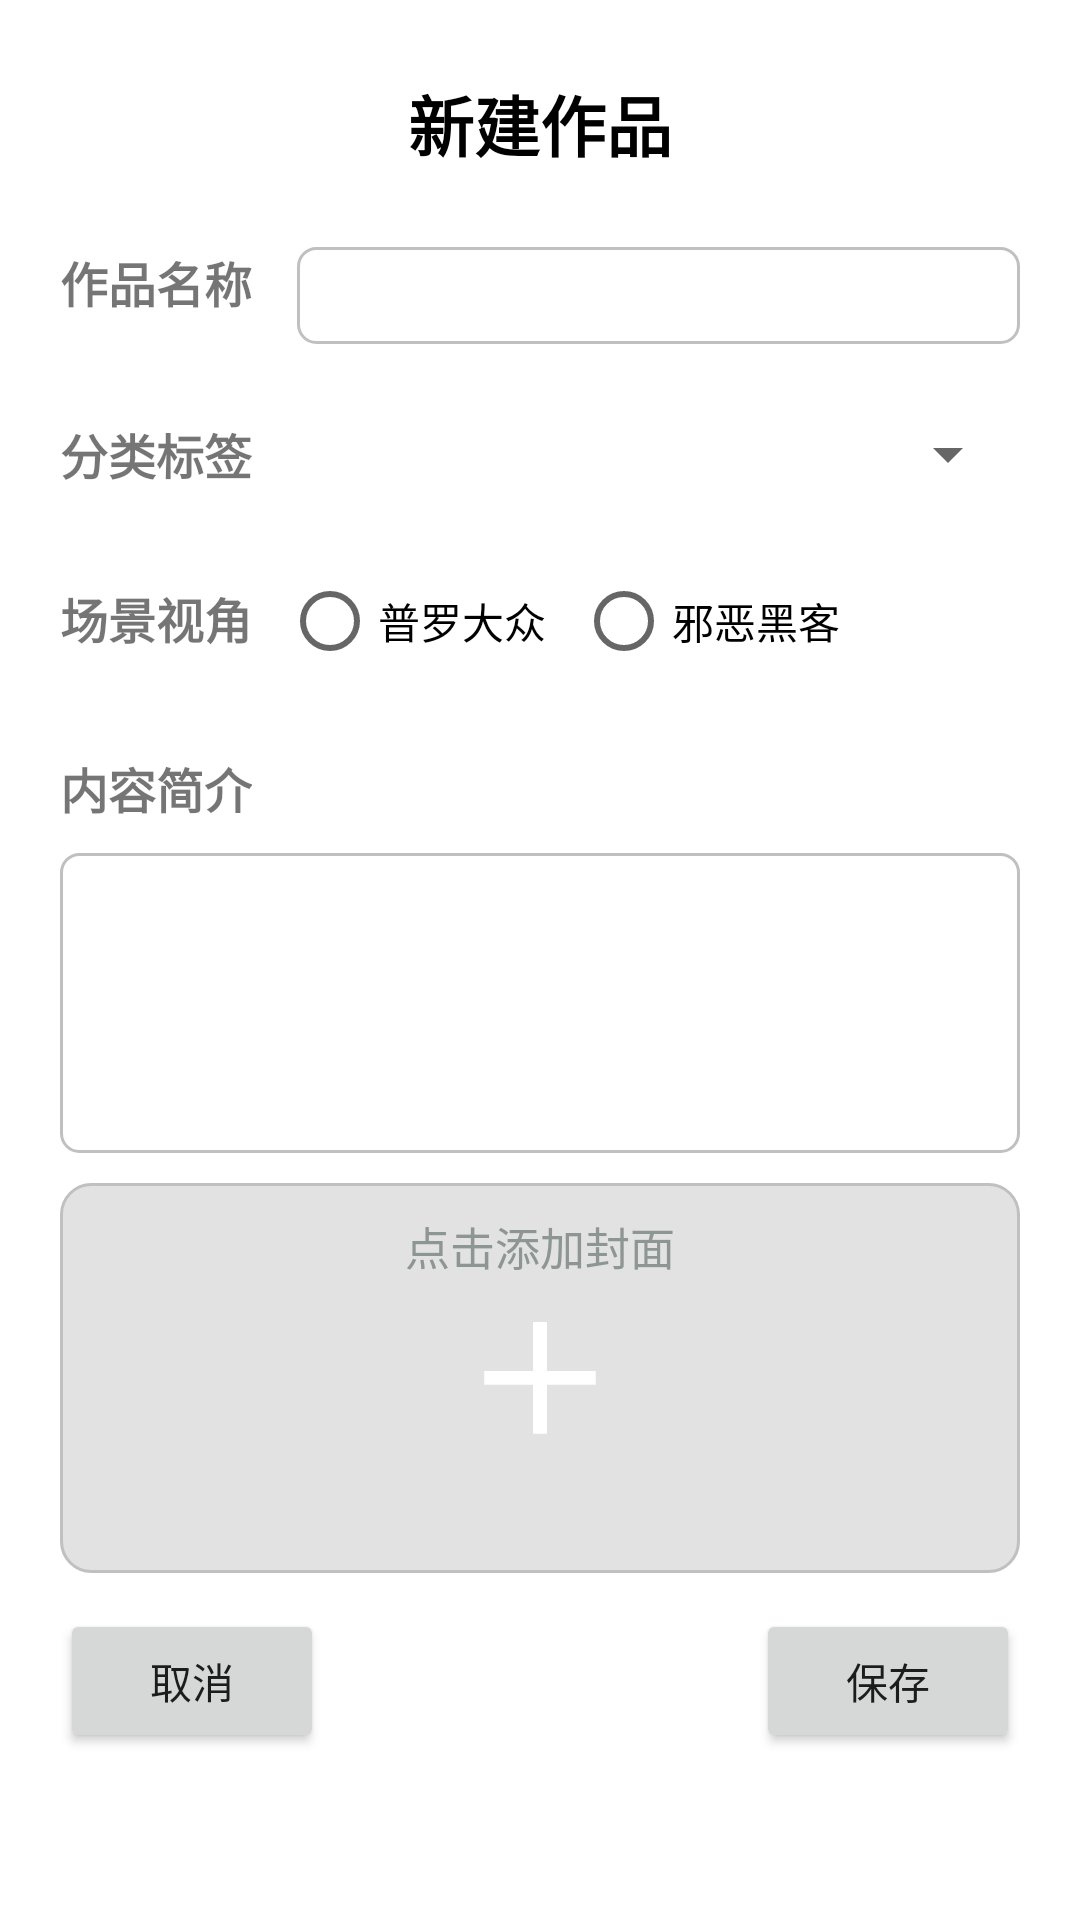

Produce the Android XML layout that renders to this screen, including the resource entries it uses.
<!-- AndroidManifest.xml: application theme Theme.InteractiveVideoTool -->
<!-- res/layout/fragment_create.xml -->
<?xml version="1.0" encoding="utf-8"?>
<androidx.constraintlayout.widget.ConstraintLayout
    xmlns:android="http://schemas.android.com/apk/res/android"
    xmlns:tools="http://schemas.android.com/tools"
    xmlns:app="http://schemas.android.com/apk/res-auto"
    android:layout_width="match_parent"
    android:layout_height="match_parent"
    android:orientation="vertical"
    >
    <TextView
        android:id="@+id/dialog_title"
        android:layout_width="wrap_content"
        android:layout_height="wrap_content"
        android:layout_marginTop="25dp"
        android:gravity="center_horizontal"
        android:text="@string/title_create"
        android:textColor="@color/black"
        android:textSize="22dp"
        android:textStyle="bold"
        app:layout_constraintLeft_toLeftOf="parent"
        app:layout_constraintRight_toRightOf="parent"
        app:layout_constraintTop_toTopOf="parent" />

    <LinearLayout
        android:id="@+id/title_layout"
        android:layout_width="match_parent"
        android:layout_height="wrap_content"
        android:layout_marginLeft="20dp"
        android:layout_marginTop="25dp"
        android:layout_marginRight="20dp"
        android:orientation="horizontal"
        app:layout_constraintLeft_toLeftOf="parent"
        app:layout_constraintRight_toRightOf="parent"
        app:layout_constraintTop_toBottomOf="@id/dialog_title">

        <TextView
            android:id="@+id/script_title"
            android:layout_width="wrap_content"
            android:layout_height="match_parent"
            android:text="作品名称"
            android:textSize="16dp"
            android:textStyle="bold" />

        <EditText
            android:id="@+id/input_title"
            android:layout_width="0dp"
            android:layout_height="match_parent"
            android:layout_marginLeft="15dp"
            android:layout_toRightOf="@id/script_title"
            android:layout_weight="4"
            android:background="@drawable/edit_bg"
            android:paddingTop="4dp"
            android:paddingBottom="4dp"
            android:paddingLeft="5dp"
            android:paddingRight="6dp"
            tools:text="biaoti 安全大作战"
            />

    </LinearLayout>

    <LinearLayout
        android:id="@+id/label_layout"
        android:layout_width="match_parent"
        android:layout_height="wrap_content"
        android:layout_marginLeft="20dp"
        android:layout_marginTop="25dp"
        android:layout_marginRight="20dp"
        android:orientation="horizontal"
        app:layout_constraintLeft_toLeftOf="parent"
        app:layout_constraintRight_toRightOf="parent"
        app:layout_constraintTop_toBottomOf="@id/title_layout">

        <TextView
            android:id="@+id/label_title"
            android:layout_width="wrap_content"
            android:layout_height="wrap_content"
            android:text="分类标签"
            android:textSize="16dp"
            android:textStyle="bold" />

        <Spinner
            android:id="@+id/label_choice_spinner"
            android:layout_width="0dp"
            android:layout_height="match_parent"
            android:layout_marginLeft="15dp"
            android:layout_toRightOf="@id/label_title"
            android:layout_weight="4"
            android:spinnerMode="dropdown" />


    </LinearLayout>

    <LinearLayout
        android:id="@+id/scene_layout"
        android:layout_width="match_parent"
        android:layout_height="wrap_content"
        android:layout_marginLeft="20dp"
        android:layout_marginTop="20dp"
        android:layout_marginRight="20dp"
        android:orientation="horizontal"
        app:layout_constraintLeft_toLeftOf="parent"
        app:layout_constraintRight_toRightOf="parent"
        app:layout_constraintTop_toBottomOf="@id/label_layout">

        <TextView
            android:id="@+id/scene_name"
            android:layout_width="wrap_content"
            android:layout_height="25dp"
            android:layout_gravity="center_vertical"
            android:text="场景视角"
            android:textSize="16dp"
            android:textStyle="bold" />

        <RadioGroup
            android:id="@+id/scene_radioGroup"
            android:layout_width="wrap_content"
            android:layout_height="wrap_content"
            android:orientation="horizontal">

            <RadioButton
                android:id="@+id/scene_victim_button"
                android:layout_width="wrap_content"
                android:layout_height="wrap_content"
                android:layout_marginLeft="10dp"
                android:layout_toRightOf="@id/label_title"
                android:text="普罗大众"
                android:textSize="14dp"/>

            <RadioButton
                android:id="@+id/scene_hacker_button"
                android:layout_width="wrap_content"
                android:layout_height="wrap_content"
                android:layout_marginLeft="10dp"
                android:layout_toRightOf="@id/scene_hacker_button"
                android:text="邪恶黑客"
                android:textSize="14dp"/>

        </RadioGroup>

    </LinearLayout>

    <TextView
        android:id="@+id/content_summary"
        android:layout_width="wrap_content"
        android:layout_height="wrap_content"
        android:layout_marginTop="20dp"
        android:text="内容简介"
        android:textSize="16dp"
        android:textStyle="bold"
        app:layout_constraintLeft_toLeftOf="@id/scene_layout"
        app:layout_constraintTop_toBottomOf="@id/scene_layout" />

    <EditText
        android:id="@+id/content_summary_input"
        android:layout_width="0dp"
        android:layout_height="100dp"
        android:layout_marginTop="10dp"
        android:background="@drawable/edit_bg"
        android:gravity="top"
        android:maxLines="6"
        android:minLines="3"
        app:layout_constraintLeft_toLeftOf="@id/scene_layout"
        app:layout_constraintRight_toRightOf="@id/scene_layout"
        app:layout_constraintTop_toBottomOf="@id/content_summary"
        android:paddingTop="4dp"
        android:paddingBottom="4dp"
        android:paddingLeft="5dp"
        android:paddingRight="6dp"
        tools:text="dddddddsssgsdgagahhagadadadfadfadfadadfadfadfadfadfaadfadfadfadfa" />


    <androidx.constraintlayout.widget.ConstraintLayout
        android:id="@+id/add_cover_layout"
        android:layout_width="0dp"
        android:layout_height="130dp"
        android:layout_marginTop="10dp"
        android:background="@drawable/edit_bg_grey"
        app:layout_constraintLeft_toLeftOf="@id/scene_layout"
        app:layout_constraintRight_toRightOf="@id/scene_layout"
        app:layout_constraintTop_toBottomOf="@id/content_summary_input">

        <TextView
            android:id="@+id/cover_text"
            android:layout_width="wrap_content"
            android:layout_height="wrap_content"
            android:paddingTop="10dp"
            android:text="点击添加封面"
            android:textColor="#dd808A87"
            android:textSize="15dp"
            app:layout_constraintLeft_toLeftOf="parent"
            app:layout_constraintRight_toRightOf="parent"
            app:layout_constraintTop_toTopOf="parent"
            />

        <ImageView
            android:id="@+id/add_cover_button"
            android:layout_width="match_parent"
            android:layout_height="match_parent"
            android:layout_gravity="center"
            android:scaleType="centerInside"
            android:src="@drawable/ic_add"
            app:layout_constraintTop_toBottomOf="@id/cover_text"/>

    </androidx.constraintlayout.widget.ConstraintLayout>

    <Button
        android:id="@+id/cancel_button"
        android:layout_width="wrap_content"
        android:layout_height="wrap_content"
        android:layout_marginTop="12dp"
        android:layout_marginBottom="16dp"
        android:text="取消"
        app:layout_constraintLeft_toLeftOf="@id/scene_layout"
        app:layout_constraintTop_toBottomOf="@id/add_cover_layout" />

    <Button
        android:id="@+id/save_button"
        android:layout_width="wrap_content"
        android:layout_height="wrap_content"
        android:layout_marginTop="12dp"
        android:layout_marginBottom="16dp"
        android:text="保存"
        app:layout_constraintRight_toRightOf="@id/scene_layout"
        app:layout_constraintTop_toBottomOf="@id/add_cover_layout"
        />

</androidx.constraintlayout.widget.ConstraintLayout>
<!-- resources referenced by this layout -->
<resources>
  <color name="black">#FF000000</color>
  <!-- drawable edit_bg (drawable) -->
  <?xml version="1.0" encoding="utf-8"?>
  <shape xmlns:android="http://schemas.android.com/apk/res/android">
      <corners android:radius="6dp"></corners>
      <stroke android:color="#c0c0c0"
          android:width="1dp">
      </stroke>
  </shape>
  <!-- drawable edit_bg_grey (drawable) -->
  <?xml version="1.0" encoding="utf-8"?>
  <shape xmlns:android="http://schemas.android.com/apk/res/android">
      <corners android:radius="10dp"></corners>
      <stroke android:color="#c0c0c0"
          android:width="1dp">
      </stroke>
      <solid android:color="#77C0C0C0"/>
  </shape>
  <!-- drawable ic_add: png bitmap (drawable-xxhdpi, 831 bytes) -->
  <string name="title_create">新建作品</string>
  <style name="Theme.InteractiveVideoTool" parent="Theme.MaterialComponents.DayNight.NoActionBar">
          
          <item name="colorPrimary">@color/blue_600</item>
          <item name="colorPrimaryVariant">@color/blue_700</item>
          <item name="colorOnPrimary">@color/white</item>
          
          <item name="colorSecondary">@color/blue_600</item>
          <item name="colorSecondaryVariant">@color/teal_700</item>
          <item name="colorOnSecondary">@color/black</item>
          
          <item name="android:statusBarColor" tools:targetApi="l">?attr/colorPrimaryVariant</item>
          
      </style>
  <color name="blue_600">#33A1C9</color>
  <color name="blue_700">#1E90FF</color>
  <color name="white">#FFFFFFFF</color>
  <color name="teal_700">#FF018786</color>
</resources>
